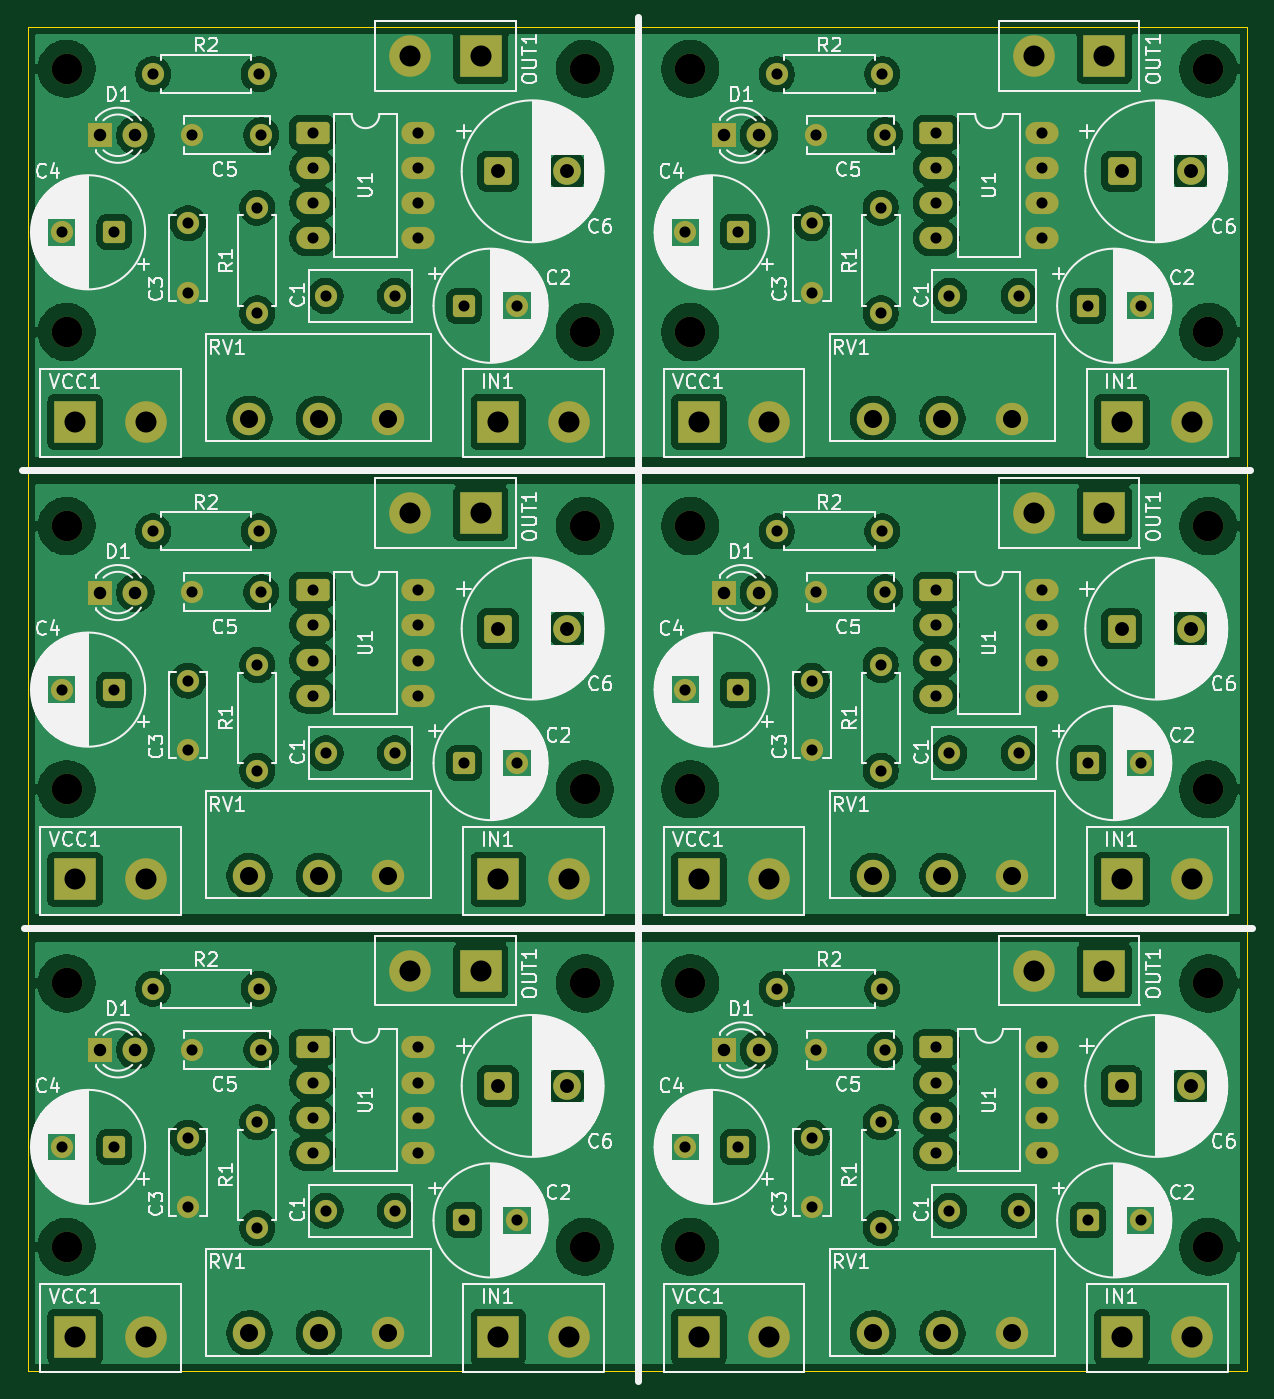
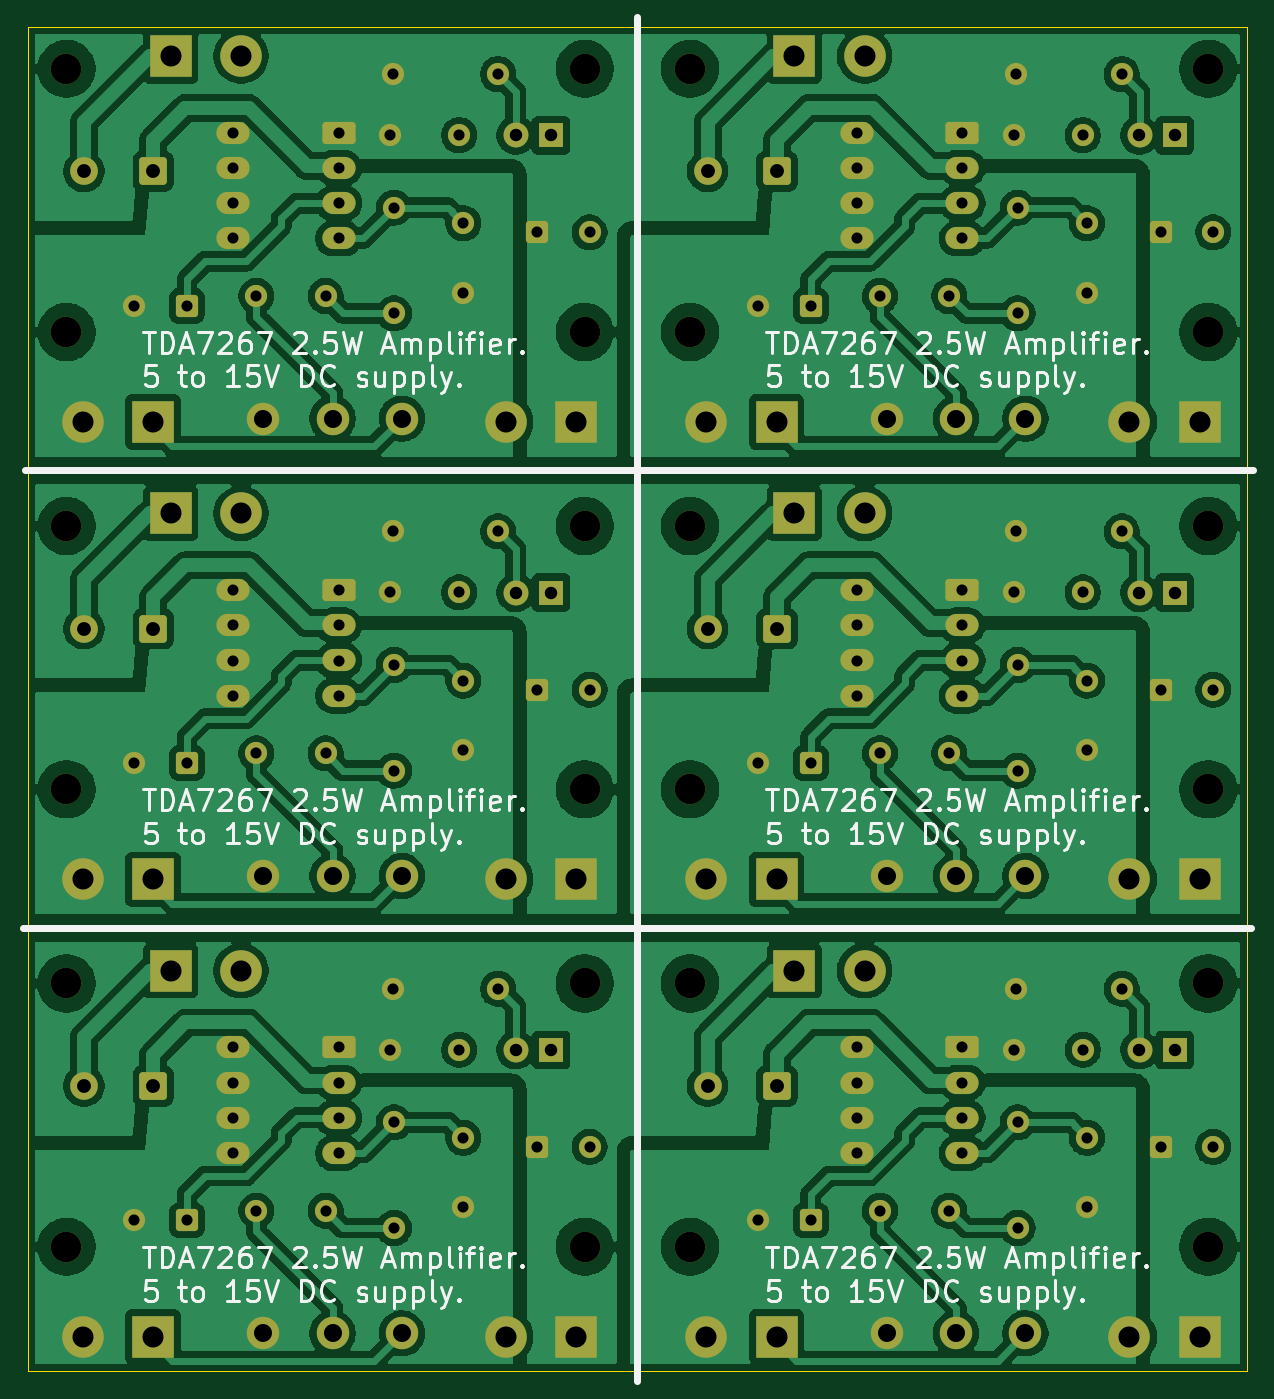
Circuit board: 11 layer files. Board 88.0 x 97.0 mm.
- bottom_copper: TDA7267_3x2_panel-B_Cu.gbr (316499 bytes)
- bottom_mask: TDA7267_3x2_panel-B_Mask.gbr (10121 bytes)
- paste: TDA7267_3x2_panel-B_Paste.gbr (460 bytes)
- bottom_silk: TDA7267_3x2_panel-B_Silkscreen.gbr (91540 bytes)
- outline: TDA7267_3x2_panel-Edge_Cuts.gbr (614 bytes)
- top_copper: TDA7267_3x2_panel-F_Cu.gbr (272155 bytes)
- top_mask: TDA7267_3x2_panel-F_Mask.gbr (10121 bytes)
- paste: TDA7267_3x2_panel-F_Paste.gbr (460 bytes)
- top_silk: TDA7267_3x2_panel-F_Silkscreen.gbr (271928 bytes)
- drill: TDA7267_3x2_panel-NPTH.drl (714 bytes)
- drill: TDA7267_3x2_panel-PTH.drl (3852 bytes)

=== bottom_copper: TDA7267_3x2_panel-B_Cu.gbr (316499 bytes, source omitted) ===
=== bottom_mask: TDA7267_3x2_panel-B_Mask.gbr (10121 bytes, source omitted) ===
=== paste: TDA7267_3x2_panel-B_Paste.gbr ===
%TF.GenerationSoftware,KiCad,Pcbnew,9.0.4*%
%TF.CreationDate,2025-09-13T13:48:51+02:00*%
%TF.ProjectId,TDA7267_3x2_panel,54444137-3236-4375-9f33-78325f70616e,rev?*%
%TF.SameCoordinates,Original*%
%TF.FileFunction,Paste,Bot*%
%TF.FilePolarity,Positive*%
%FSLAX46Y46*%
G04 Gerber Fmt 4.6, Leading zero omitted, Abs format (unit mm)*
G04 Created by KiCad (PCBNEW 9.0.4) date 2025-09-13 13:48:51*
%MOMM*%
%LPD*%
G01*
G04 APERTURE LIST*
G04 APERTURE END LIST*
M02*

=== bottom_silk: TDA7267_3x2_panel-B_Silkscreen.gbr (91540 bytes, source omitted) ===
=== outline: TDA7267_3x2_panel-Edge_Cuts.gbr ===
%TF.GenerationSoftware,KiCad,Pcbnew,9.0.4*%
%TF.CreationDate,2025-09-13T13:48:51+02:00*%
%TF.ProjectId,TDA7267_3x2_panel,54444137-3236-4375-9f33-78325f70616e,rev?*%
%TF.SameCoordinates,Original*%
%TF.FileFunction,Profile,NP*%
%FSLAX46Y46*%
G04 Gerber Fmt 4.6, Leading zero omitted, Abs format (unit mm)*
G04 Created by KiCad (PCBNEW 9.0.4) date 2025-09-13 13:48:51*
%MOMM*%
%LPD*%
G01*
G04 APERTURE LIST*
%TA.AperFunction,Profile*%
%ADD10C,0.050000*%
%TD*%
G04 APERTURE END LIST*
D10*
X82750000Y-41645455D02*
X170750000Y-41645455D01*
X170750000Y-138645455D01*
X82750000Y-138645455D01*
X82750000Y-41645455D01*
M02*

=== top_copper: TDA7267_3x2_panel-F_Cu.gbr (272155 bytes, source omitted) ===
=== top_mask: TDA7267_3x2_panel-F_Mask.gbr (10121 bytes, source omitted) ===
=== paste: TDA7267_3x2_panel-F_Paste.gbr ===
%TF.GenerationSoftware,KiCad,Pcbnew,9.0.4*%
%TF.CreationDate,2025-09-13T13:48:51+02:00*%
%TF.ProjectId,TDA7267_3x2_panel,54444137-3236-4375-9f33-78325f70616e,rev?*%
%TF.SameCoordinates,Original*%
%TF.FileFunction,Paste,Top*%
%TF.FilePolarity,Positive*%
%FSLAX46Y46*%
G04 Gerber Fmt 4.6, Leading zero omitted, Abs format (unit mm)*
G04 Created by KiCad (PCBNEW 9.0.4) date 2025-09-13 13:48:51*
%MOMM*%
%LPD*%
G01*
G04 APERTURE LIST*
G04 APERTURE END LIST*
M02*

=== top_silk: TDA7267_3x2_panel-F_Silkscreen.gbr (271928 bytes, source omitted) ===
=== drill: TDA7267_3x2_panel-NPTH.drl ===
M48
; DRILL file {KiCad 9.0.4} date 2025-09-13T13:48:48+0200
; FORMAT={-:-/ absolute / inch / decimal}
; #@! TF.CreationDate,2025-09-13T13:48:48+02:00
; #@! TF.GenerationSoftware,Kicad,Pcbnew,9.0.4
; #@! TF.FileFunction,NonPlated,1,2,NPTH
FMAT,2
INCH
; #@! TA.AperFunction,NonPlated,NPTH,ComponentDrill
T1C0.0866
%
G90
G05
T1
X3.3681Y-1.7579
X3.3681Y-2.5059
X3.3681Y-3.0571
X3.3681Y-3.8051
X3.3681Y-4.3563
X3.3681Y-5.1043
X4.8406Y-1.7579
X4.8406Y-2.5059
X4.8406Y-3.0571
X4.8406Y-3.8051
X4.8406Y-4.3563
X4.8406Y-5.1043
X5.1398Y-1.7579
X5.1398Y-2.5059
X5.1398Y-3.0571
X5.1398Y-3.8051
X5.1398Y-4.3563
X5.1398Y-5.1043
X6.6122Y-1.7579
X6.6122Y-2.5059
X6.6122Y-3.0571
X6.6122Y-3.8051
X6.6122Y-4.3563
X6.6122Y-5.1043
M30

=== drill: TDA7267_3x2_panel-PTH.drl ===
M48
; DRILL file {KiCad 9.0.4} date 2025-09-13T13:48:48+0200
; FORMAT={-:-/ absolute / inch / decimal}
; #@! TF.CreationDate,2025-09-13T13:48:48+02:00
; #@! TF.GenerationSoftware,Kicad,Pcbnew,9.0.4
; #@! TF.FileFunction,Plated,1,2,PTH
FMAT,2
INCH
; #@! TA.AperFunction,Plated,PTH,ComponentDrill
T1C0.0315
; #@! TA.AperFunction,Plated,PTH,ComponentDrill
T2C0.0354
; #@! TA.AperFunction,Plated,PTH,ComponentDrill
T3C0.0394
; #@! TA.AperFunction,Plated,PTH,ComponentDrill
T4C0.0512
; #@! TA.AperFunction,Plated,PTH,ComponentDrill
T5C0.0598
%
G90
G05
T1
X3.3543Y-2.2224
X3.3543Y-3.5217
X3.3543Y-4.8209
X3.5039Y-2.2224
X3.5039Y-3.5217
X3.5039Y-4.8209
X3.6142Y-1.7731
X3.6142Y-3.0723
X3.6142Y-4.3716
X3.713Y-2.1968
X3.713Y-2.3936
X3.713Y-3.496
X3.713Y-3.6928
X3.713Y-4.7952
X3.713Y-4.992
X3.7248Y-1.9464
X3.7248Y-3.2456
X3.7248Y-4.5448
X3.9098Y-2.1527
X3.9098Y-2.4527
X3.9098Y-3.4519
X3.9098Y-3.7519
X3.9098Y-4.7511
X3.9098Y-5.0511
X3.9142Y-1.7731
X3.9142Y-3.0723
X3.9142Y-4.3716
X3.9217Y-1.9464
X3.9217Y-3.2456
X3.9217Y-4.5448
X4.0673Y-1.9398
X4.0673Y-2.0398
X4.0673Y-2.1398
X4.0673Y-2.2398
X4.0673Y-3.239
X4.0673Y-3.339
X4.0673Y-3.439
X4.0673Y-3.539
X4.0673Y-4.5382
X4.0673Y-4.6382
X4.0673Y-4.7382
X4.0673Y-4.8382
X4.1043Y-2.4035
X4.1043Y-3.7028
X4.1043Y-5.002
X4.3012Y-2.4035
X4.3012Y-3.7028
X4.3012Y-5.002
X4.3673Y-1.9398
X4.3673Y-2.0398
X4.3673Y-2.1398
X4.3673Y-2.2398
X4.3673Y-3.239
X4.3673Y-3.339
X4.3673Y-3.439
X4.3673Y-3.539
X4.3673Y-4.5382
X4.3673Y-4.6382
X4.3673Y-4.7382
X4.3673Y-4.8382
X4.4979Y-2.4311
X4.4979Y-3.7303
X4.4979Y-5.0295
X4.6475Y-2.4311
X4.6475Y-3.7303
X4.6475Y-5.0295
X5.126Y-2.2224
X5.126Y-3.5217
X5.126Y-4.8209
X5.2756Y-2.2224
X5.2756Y-3.5217
X5.2756Y-4.8209
X5.3858Y-1.7731
X5.3858Y-3.0723
X5.3858Y-4.3716
X5.4846Y-2.1968
X5.4846Y-2.3936
X5.4846Y-3.496
X5.4846Y-3.6928
X5.4846Y-4.7952
X5.4846Y-4.992
X5.4965Y-1.9464
X5.4965Y-3.2456
X5.4965Y-4.5448
X5.6815Y-2.1527
X5.6815Y-2.4527
X5.6815Y-3.4519
X5.6815Y-3.7519
X5.6815Y-4.7511
X5.6815Y-5.0511
X5.6858Y-1.7731
X5.6858Y-3.0723
X5.6858Y-4.3716
X5.6933Y-1.9464
X5.6933Y-3.2456
X5.6933Y-4.5448
X5.839Y-1.9398
X5.839Y-2.0398
X5.839Y-2.1398
X5.839Y-2.2398
X5.839Y-3.239
X5.839Y-3.339
X5.839Y-3.439
X5.839Y-3.539
X5.839Y-4.5382
X5.839Y-4.6382
X5.839Y-4.7382
X5.839Y-4.8382
X5.876Y-2.4035
X5.876Y-3.7028
X5.876Y-5.002
X6.0728Y-2.4035
X6.0728Y-3.7028
X6.0728Y-5.002
X6.139Y-1.9398
X6.139Y-2.0398
X6.139Y-2.1398
X6.139Y-2.2398
X6.139Y-3.239
X6.139Y-3.339
X6.139Y-3.439
X6.139Y-3.539
X6.139Y-4.5382
X6.139Y-4.6382
X6.139Y-4.7382
X6.139Y-4.8382
X6.2696Y-2.4311
X6.2696Y-3.7303
X6.2696Y-5.0295
X6.4192Y-2.4311
X6.4192Y-3.7303
X6.4192Y-5.0295
T2
X3.4638Y-1.9469
X3.4638Y-3.2461
X3.4638Y-4.5453
X3.5638Y-1.9469
X3.5638Y-3.2461
X3.5638Y-4.5453
X5.2354Y-1.9469
X5.2354Y-3.2461
X5.2354Y-4.5453
X5.3354Y-1.9469
X5.3354Y-3.2461
X5.3354Y-4.5453
T3
X4.5938Y-2.0492
X4.5938Y-3.3484
X4.5938Y-4.6476
X4.7906Y-2.0492
X4.7906Y-3.3484
X4.7906Y-4.6476
X6.3654Y-2.0492
X6.3654Y-3.3484
X6.3654Y-4.6476
X6.5623Y-2.0492
X6.5623Y-3.3484
X6.5623Y-4.6476
T4
X3.8878Y-2.752
X3.8878Y-4.0512
X3.8878Y-5.3504
X4.0846Y-2.752
X4.0846Y-4.0512
X4.0846Y-5.3504
X4.2815Y-2.752
X4.2815Y-4.0512
X4.2815Y-5.3504
X5.6594Y-2.752
X5.6594Y-4.0512
X5.6594Y-5.3504
X5.8563Y-2.752
X5.8563Y-4.0512
X5.8563Y-5.3504
X6.0531Y-2.752
X6.0531Y-4.0512
X6.0531Y-5.3504
T5
X3.3925Y-2.7618
X3.3925Y-4.061
X3.3925Y-5.3602
X3.5925Y-2.7618
X3.5925Y-4.061
X3.5925Y-5.3602
X4.3445Y-1.7219
X4.3445Y-3.0212
X4.3445Y-4.3204
X4.5445Y-1.7219
X4.5445Y-3.0212
X4.5445Y-4.3204
X4.5949Y-2.7618
X4.5949Y-4.061
X4.5949Y-5.3602
X4.7949Y-2.7618
X4.7949Y-4.061
X4.7949Y-5.3602
X5.1642Y-2.7618
X5.1642Y-4.061
X5.1642Y-5.3602
X5.3642Y-2.7618
X5.3642Y-4.061
X5.3642Y-5.3602
X6.1161Y-1.7219
X6.1161Y-3.0212
X6.1161Y-4.3204
X6.3161Y-1.7219
X6.3161Y-3.0212
X6.3161Y-4.3204
X6.3665Y-2.7618
X6.3665Y-4.061
X6.3665Y-5.3602
X6.5665Y-2.7618
X6.5665Y-4.061
X6.5665Y-5.3602
M30

